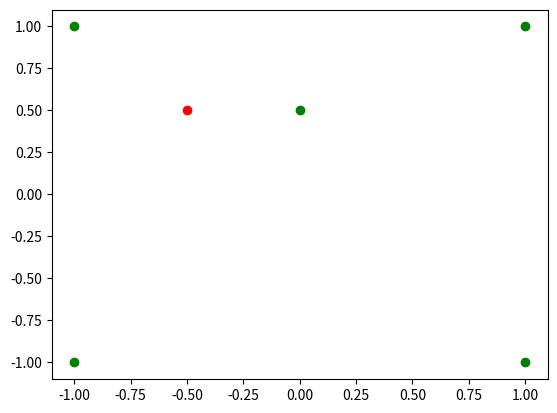

Here is the Python script that generated this plot:
import numpy as np
import matplotlib.pyplot as plt


def is_insidePolygon(polygon_x, polygon_y, node_x, node_y):
    p_len = len(polygon_x)
    # create matrix P
    P = np.zeros((p_len, p_len))
    Q = np.zeros((p_len, 1))
    R = np.zeros((p_len, 1))
    for idx in range(p_len):
        P[idx, idx] = 1
        P[idx, (idx + 1) % p_len] = -1
        # if max(polygon_x[idx], polygon_x[(idx + 1) % p_len]) > node_x:
        #     Q[idx] = 1
        # else:
        #     Q[idx] = 0
        if max(polygon_y[idx], polygon_y[(idx + 1) % p_len]) > node_y > min(polygon_y[idx], polygon_y[(idx + 1) % p_len]):
            Q[idx] = 1
        else:
            Q[idx] = 0

    Xn = np.asarray(polygon_x).reshape(p_len, 1)
    Yn = np.asarray(polygon_y).reshape(p_len, 1)
    AB = np.asarray([node_x, node_y]).reshape(2, 1)

    F = P.dot(np.concatenate((Yn, -Xn), axis=1)).dot(AB) - np.multiply(P.dot(Yn), Xn) + np.multiply(P.dot(Xn), Yn)
    F_eval = F * P.dot(Yn) * Q
    count_neg = (F_eval < 0).sum()
    # print(F_eval, count_neg)

    if count_neg % 2 == 0:
        return False
    else:
        return True


if __name__ == '__main__':
    polygon_x = [-1, 0, 1, 1, -1]
    polygon_y = [1, 0.5, 1, -1, -1]
    node_x = -0.5
    node_y = 0.5
    # is_insidePolygon(polygon_x, polygon_y, 0, 0)
    print(is_insidePolygon(polygon_x, polygon_y, node_x, node_y))
    plt.plot(polygon_x, polygon_y, 'go')
    plt.plot(node_x, node_y, 'ro')
    plt.show()